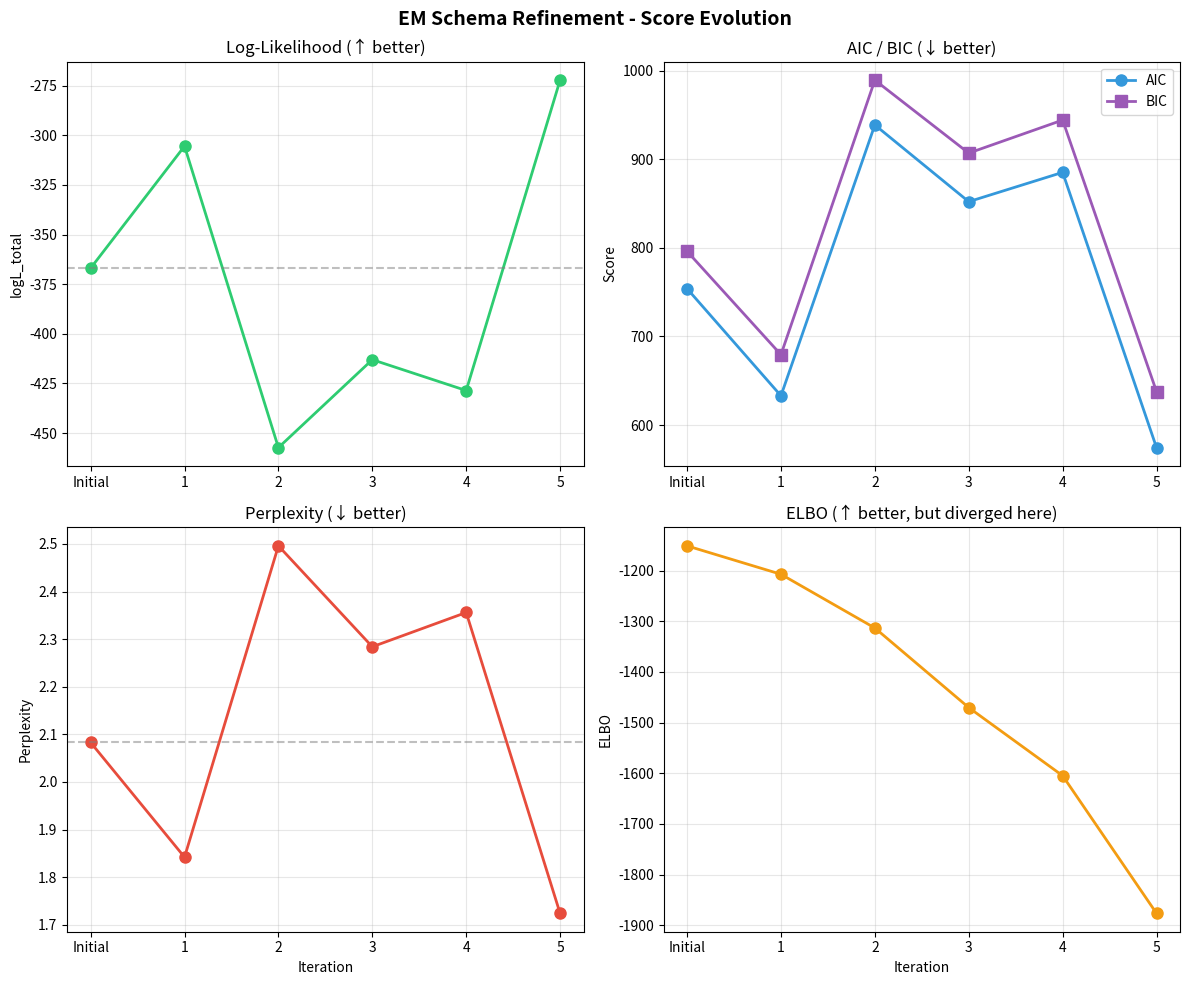

Write the Python code that produced this figure.
import matplotlib.pyplot as plt
import pandas as pd

# Data from the EM run
data = {
    'Iteration': ['Initial', '1', '2', '3', '4', '5'],
    'logL_total': [-366.96, -305.51, -457.32, -413.03, -428.57, -272.26],
    'AIC': [753.91, 633.02, 938.64, 852.06, 885.13, 574.52],
    'BIC': [796.06, 679.38, 989.21, 906.85, 944.14, 637.74],
    'PPL': [2.083, 1.842, 2.496, 2.284, 2.356, 1.724],
    'ELBO': [-1151.29, -1207.38, -1313.42, -1470.49, -1604.94, -1876.59]
}

df = pd.DataFrame(data)

# Print table
print("\n" + "="*70)
print("EM Score Evolution")
print("="*70)
print(df.to_string(index=False))
print("="*70 + "\n")

# Create figure with subplots
fig, axes = plt.subplots(2, 2, figsize=(12, 10))
fig.suptitle('EM Schema Refinement - Score Evolution', fontsize=14, fontweight='bold')

x = range(len(df))
labels = df['Iteration']

# Plot 1: logL_total
ax1 = axes[0, 0]
ax1.plot(x, df['logL_total'], 'o-', color='#2ecc71', linewidth=2, markersize=8)
ax1.set_ylabel('logL_total')
ax1.set_title('Log-Likelihood (↑ better)')
ax1.set_xticks(x)
ax1.set_xticklabels(labels)
ax1.grid(True, alpha=0.3)
ax1.axhline(y=df['logL_total'].iloc[0], color='gray', linestyle='--', alpha=0.5, label='Initial')

# Plot 2: AIC and BIC
ax2 = axes[0, 1]
ax2.plot(x, df['AIC'], 'o-', color='#3498db', linewidth=2, markersize=8, label='AIC')
ax2.plot(x, df['BIC'], 's-', color='#9b59b6', linewidth=2, markersize=8, label='BIC')
ax2.set_ylabel('Score')
ax2.set_title('AIC / BIC (↓ better)')
ax2.set_xticks(x)
ax2.set_xticklabels(labels)
ax2.legend()
ax2.grid(True, alpha=0.3)

# Plot 3: Perplexity
ax3 = axes[1, 0]
ax3.plot(x, df['PPL'], 'o-', color='#e74c3c', linewidth=2, markersize=8)
ax3.set_ylabel('Perplexity')
ax3.set_xlabel('Iteration')
ax3.set_title('Perplexity (↓ better)')
ax3.set_xticks(x)
ax3.set_xticklabels(labels)
ax3.grid(True, alpha=0.3)
ax3.axhline(y=df['PPL'].iloc[0], color='gray', linestyle='--', alpha=0.5)

# Plot 4: ELBO
ax4 = axes[1, 1]
ax4.plot(x, df['ELBO'], 'o-', color='#f39c12', linewidth=2, markersize=8)
ax4.set_ylabel('ELBO')
ax4.set_xlabel('Iteration')
ax4.set_title('ELBO (↑ better, but diverged here)')
ax4.set_xticks(x)
ax4.set_xticklabels(labels)
ax4.grid(True, alpha=0.3)

plt.tight_layout()
plt.savefig('em_scores_evolution.png', dpi=150, bbox_inches='tight')
plt.show()

print("Chart saved to: em_scores_evolution.png")
